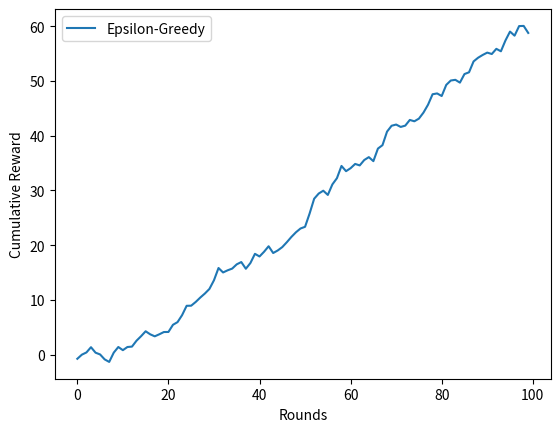
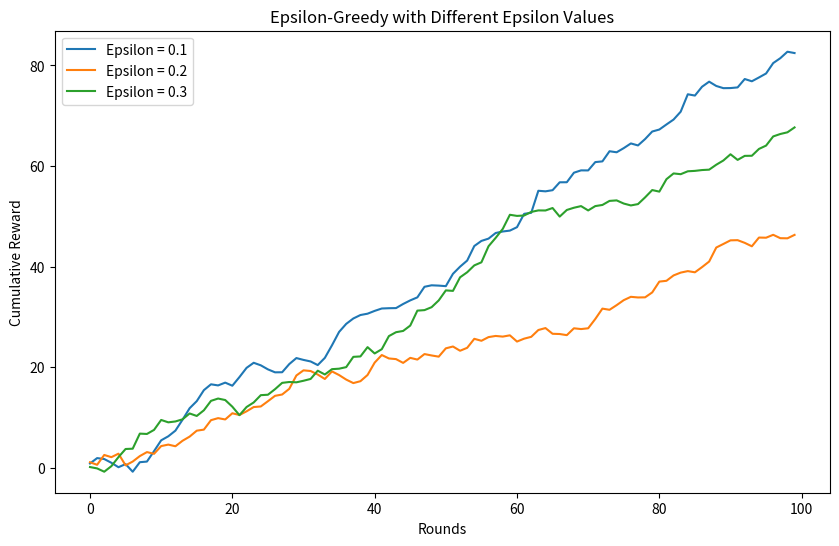

The script that saved these images, in order:
import numpy as np
import matplotlib.pyplot as plt

# Simulated slot machines (bandit arms)
true_means = [0.1, 0.5, 0.8]

# Function to pull an arm
def pull_arm(mean):
    return np.random.normal(mean, 1)

# Epsilon-Greedy Algorithm
def epsilon_greedy(true_means, epsilon=0.1, n_rounds=100):
    estimated_means = [0, 0, 0]
    n_pulls = [0, 0, 0]
    rewards = []
    for _ in range(n_rounds):
        if np.random.rand() < epsilon:
            arm = np.random.randint(0, 3)
        else:
            arm = np.argmax(estimated_means)
        reward = pull_arm(true_means[arm])
        rewards.append(reward)
        n_pulls[arm] += 1
        estimated_means[arm] = ((n_pulls[arm] - 1) * estimated_means[arm] + reward) / n_pulls[arm]
    return rewards

# Running the Epsilon-Greedy algorithm
rewards = epsilon_greedy(true_means)

# Plotting the rewards
plt.plot(np.cumsum(rewards), label='Epsilon-Greedy')
plt.xlabel('Rounds')
plt.ylabel('Cumulative Reward')
plt.legend()
plt.show()

import numpy as np
import matplotlib.pyplot as plt

# Solution to Exercise 1

epsilons = [0.1, 0.2, 0.3]
plt.figure(figsize=(10, 6))

for epsilon in epsilons:
    rewards = epsilon_greedy(true_means, epsilon)
    plt.plot(np.cumsum(rewards), label=f'Epsilon = {epsilon}')

plt.xlabel('Rounds')
plt.ylabel('Cumulative Reward')
plt.legend()
plt.title('Epsilon-Greedy with Different Epsilon Values')
plt.show()

# Function to simulate pulling an arm
def pull_arm(probability):
    return 1 if np.random.rand() < probability else 0

# Epsilon-Greedy Algorithm
def epsilon_greedy(epsilon, num_rounds=1000):
    # True probabilities for each arm
    true_probs = [0.3, 0.5, 0.7]
    # Initialize estimated values and counts for each arm
    estimated_values = [0, 0, 0]
    counts = [0, 0, 0]
    rewards = []

    for _ in range(num_rounds):
        # Exploration
        if np.random.rand() < epsilon:
            chosen_arm = np.random.randint(0, 3)
        # Exploitation
        else:
            chosen_arm = np.argmax(estimated_values)

        # Pull the chosen arm and get the reward
        reward = pull_arm(true_probs[chosen_arm])
        rewards.append(reward)

        # Update counts and estimated value for the chosen arm
        counts[chosen_arm] += 1
        estimated_values[chosen_arm] = ((counts[chosen_arm] - 1) * estimated_values[chosen_arm] + reward) / counts[chosen_arm]

    return np.sum(rewards), estimated_values

# Run the epsilon-greedy algorithm
total_reward, final_estimated_values = epsilon_greedy(0.1)
total_reward, final_estimated_values

# Upper Confidence Bound (UCB) Algorithm
import math

def upper_confidence_bound(num_rounds=1000):
    # True probabilities for each arm
    true_probs = [0.3, 0.5, 0.7]
    # Initialize estimated values and counts for each arm
    estimated_values = [0, 0, 0]
    counts = [0, 0, 0]
    rewards = []

    for t in range(1, num_rounds + 1):
        ucb_values = []
        for i in range(3):
            if counts[i] == 0:
                ucb_values.append(float('inf'))
            else:
                ucb_values.append(estimated_values[i] + math.sqrt(2 * math.log(t) / counts[i]))

        # Choose the arm with the highest UCB
        chosen_arm = np.argmax(ucb_values)

        # Pull the chosen arm and get the reward
        reward = pull_arm(true_probs[chosen_arm])
        rewards.append(reward)

        # Update counts and estimated value for the chosen arm
        counts[chosen_arm] += 1
        estimated_values[chosen_arm] = ((counts[chosen_arm] - 1) * estimated_values[chosen_arm] + reward) / counts[chosen_arm]

    return np.sum(rewards), estimated_values

# Run the UCB algorithm
total_reward_ucb, final_estimated_values_ucb = upper_confidence_bound()
total_reward_ucb, final_estimated_values_ucb

# Thompson Sampling Algorithm
from scipy.stats import beta

def thompson_sampling(num_rounds=1000):
    # True probabilities for each arm
    true_probs = [0.3, 0.5, 0.7]
    # Initialize number of successes and failures for each arm
    successes = [0, 0, 0]
    failures = [0, 0, 0]
    rewards = []

    for _ in range(num_rounds):
        sampled_probs = []
        for i in range(3):
            sampled_probs.append(beta.rvs(successes[i] + 1, failures[i] + 1))

        # Choose the arm with the highest sampled probability
        chosen_arm = np.argmax(sampled_probs)

        # Pull the chosen arm and get the reward
        reward = pull_arm(true_probs[chosen_arm])
        rewards.append(reward)

        # Update successes and failures for the chosen arm
        if reward == 1:
            successes[chosen_arm] += 1
        else:
            failures[chosen_arm] += 1

    return np.sum(rewards), successes, failures

# Run the Thompson Sampling algorithm
total_reward_ts, final_successes_ts, final_failures_ts = thompson_sampling()
total_reward_ts, final_successes_ts, final_failures_ts

# Thompson Sampling Algorithm
from scipy.stats import beta

def thompson_sampling(num_rounds=1000):
    # True probabilities for each arm
    true_probs = [0.3, 0.5, 0.7]
    # Initialize number of successes and failures for each arm
    successes = [0, 0, 0]
    failures = [0, 0, 0]
    rewards = []

    for _ in range(num_rounds):
        sampled_values = []
        for i in range(3):
            sampled_values.append(beta.rvs(successes[i] + 1, failures[i] + 1))

        # Choose the arm with the highest sampled value
        chosen_arm = np.argmax(sampled_values)

        # Pull the chosen arm and get the reward
        reward = pull_arm(true_probs[chosen_arm])
        rewards.append(reward)

        # Update successes or failures for the chosen arm
        if reward == 1:
            successes[chosen_arm] += 1
        else:
            failures[chosen_arm] += 1

    return np.sum(rewards), successes, failures

# Run the Thompson Sampling algorithm
total_reward_ts, final_successes_ts, final_failures_ts = thompson_sampling()
total_reward_ts, final_successes_ts, final_failures_ts